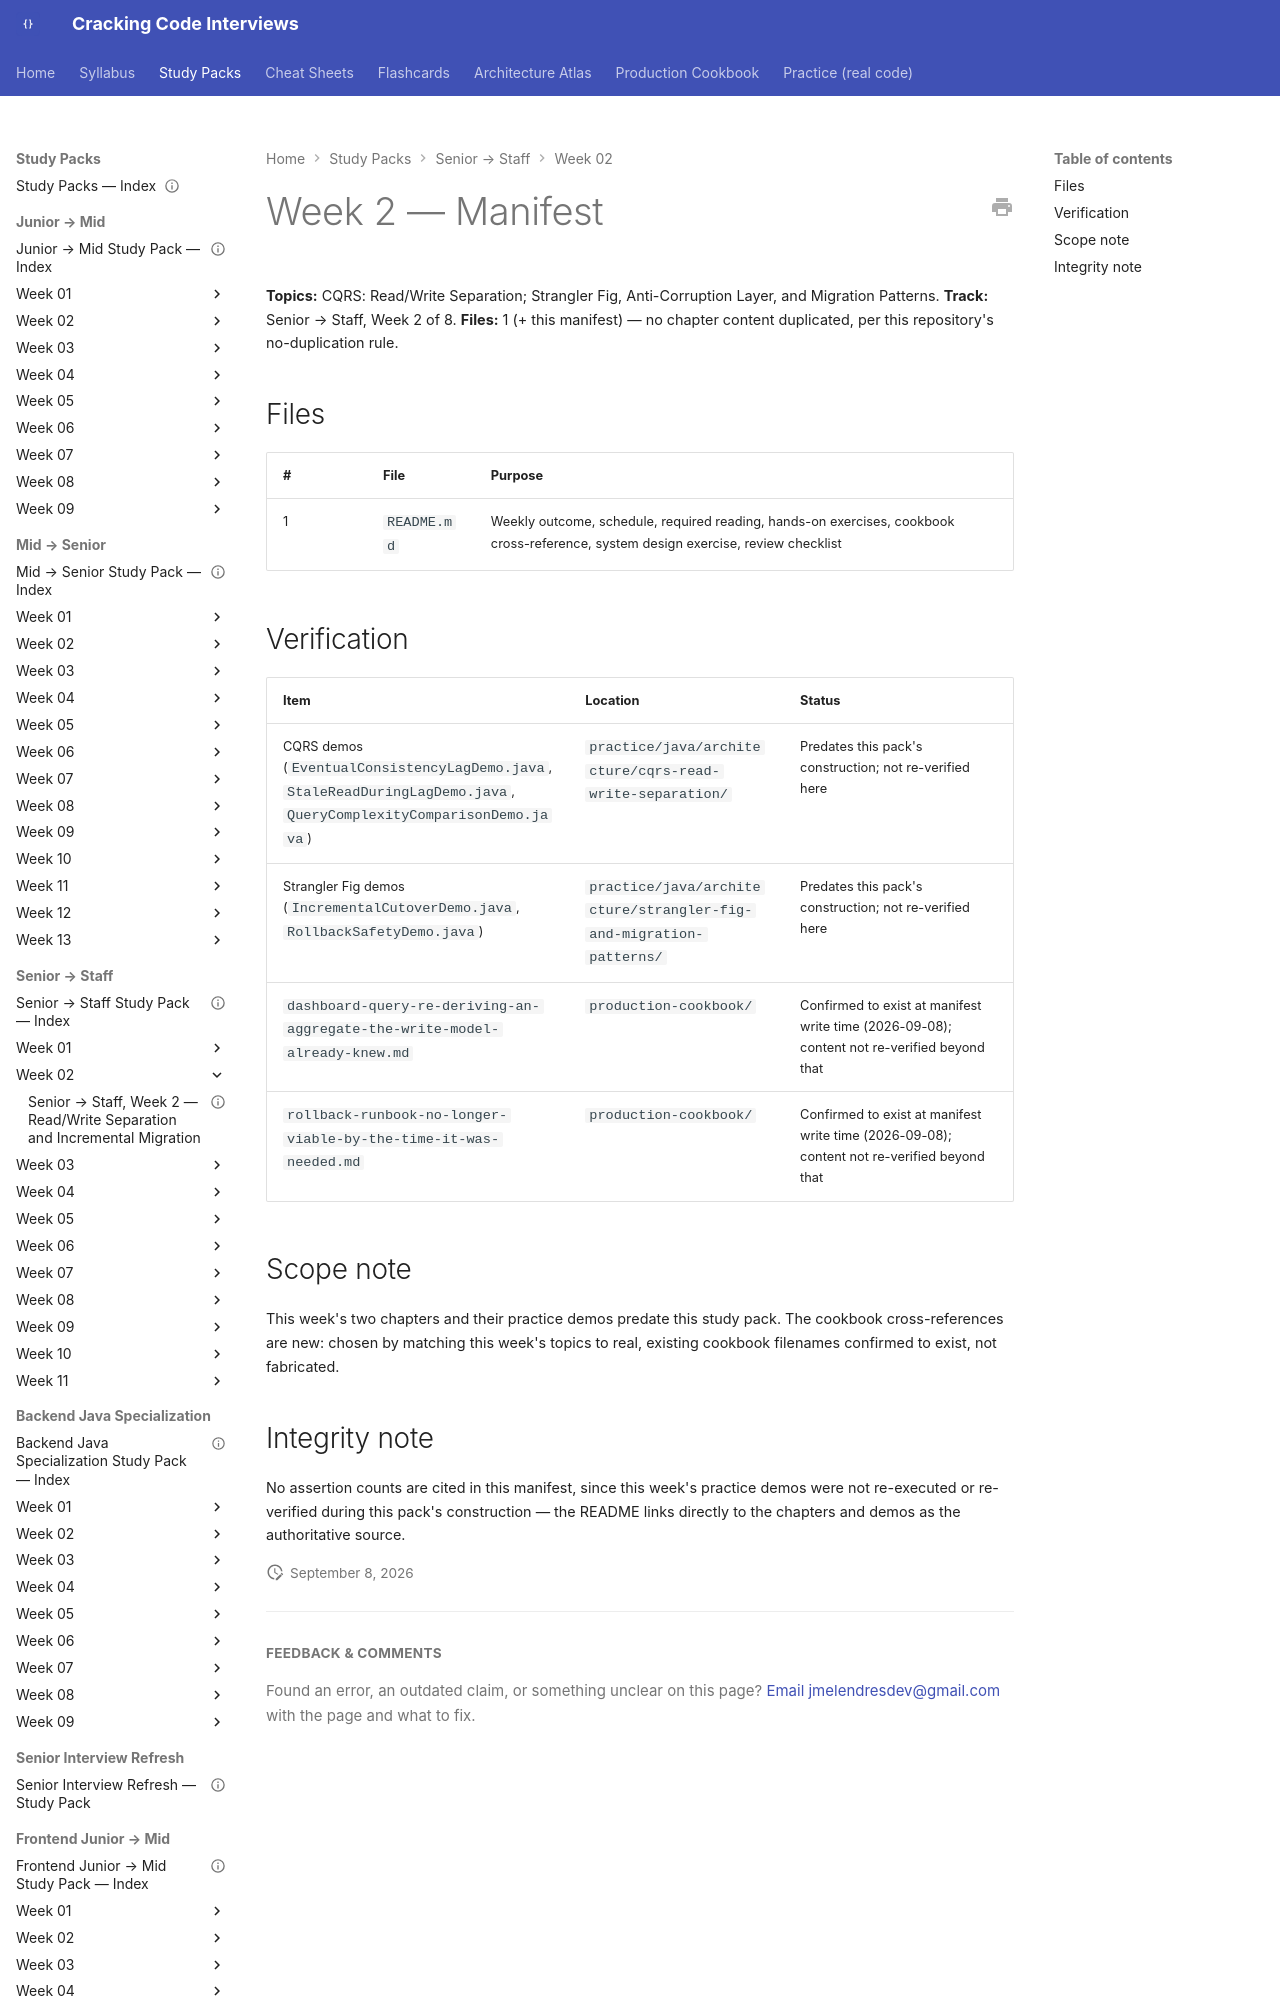

repository: JuanMelendres/cracking-code-interviews · page: study-packs/senior-to-staff/week-02/MANIFEST/index.html · generator: mkdocs

---
title: "Senior → Staff, Week 2 — Manifest"
week: 2
track: senior-to-staff
last_reviewed: 2026-09-08
---

# Week 2 — Manifest

**Topics:** CQRS: Read/Write Separation; Strangler Fig, Anti-Corruption Layer, and Migration Patterns. **Track:** Senior → Staff, Week 2 of 8.
**Files:** 1 (+ this manifest) — no chapter content duplicated, per this repository's no-duplication rule.

## Files

| # | File | Purpose |
|---|---|---|
| 1 | `README.md` | Weekly outcome, schedule, required reading, hands-on exercises, cookbook cross-reference, system design exercise, review checklist |
